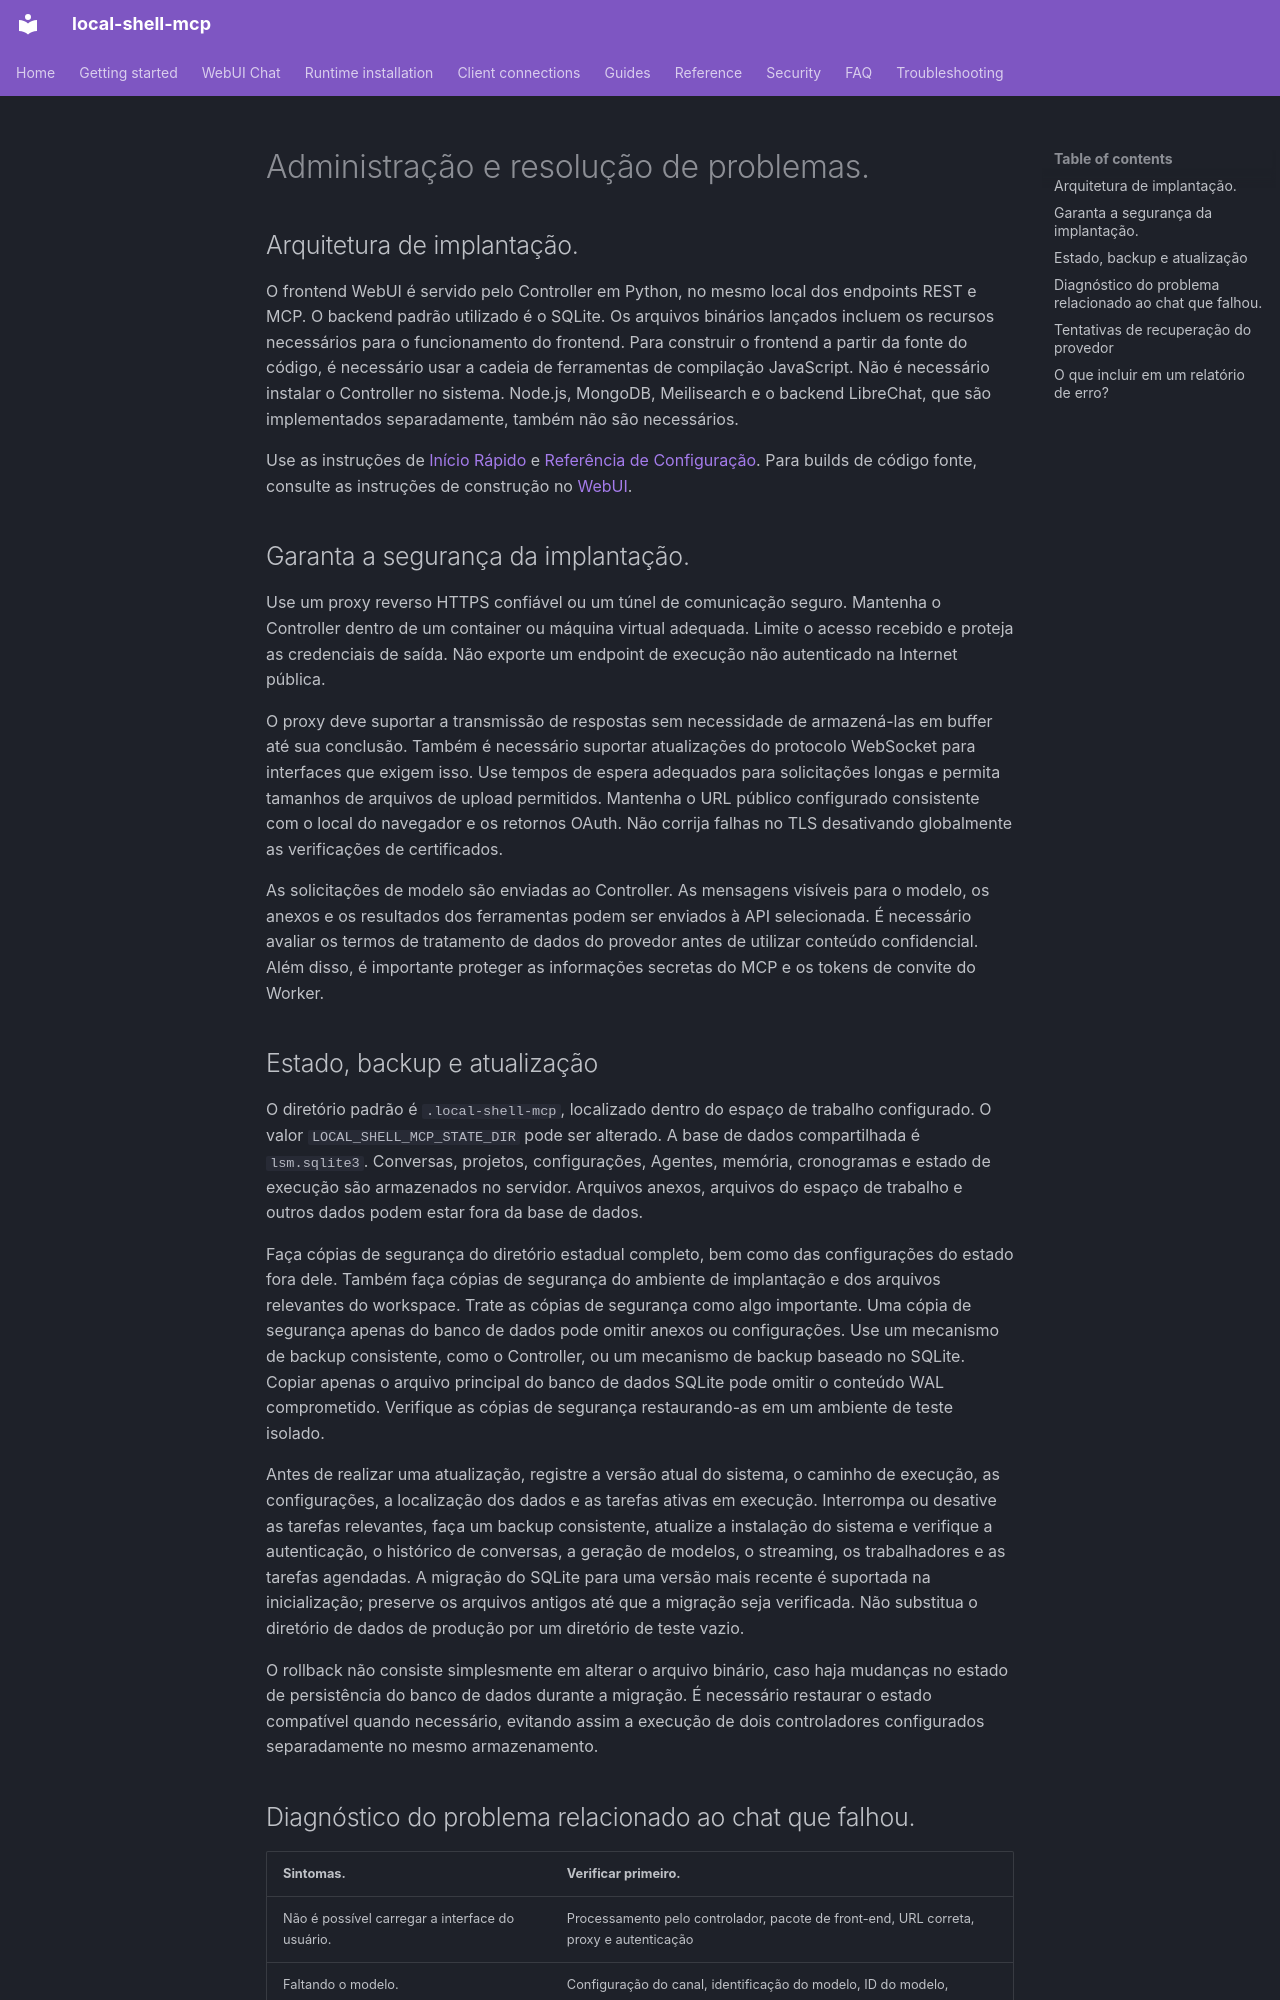

repository: fwerkor/local-shell-mcp · page: chat/administration.pt-BR/index.html · generator: mkdocs

<!-- i18n-source-sha256: 91fa7e8e41354be2761864ffe05d1efb85063953c79a40065ad61661cc15b836 -->
<!-- Machine-assisted translation; English source is authoritative. -->
# Administração e resolução de problemas.

## Arquitetura de implantação.

O frontend WebUI é servido pelo Controller em Python, no mesmo local dos endpoints REST e MCP. O backend padrão utilizado é o SQLite. Os arquivos binários lançados incluem os recursos necessários para o funcionamento do frontend. Para construir o frontend a partir da fonte do código, é necessário usar a cadeia de ferramentas de compilação JavaScript. Não é necessário instalar o Controller no sistema. Node.js, MongoDB, Meilisearch e o backend LibreChat, que são implementados separadamente, também não são necessários.

Use as instruções de [Início Rápido](../getting-started/quickstart.md) e [Referência de Configuração](../reference/configuration.md). Para builds de código fonte, consulte as instruções de construção no [WebUI](https://github.com/fwerkor/local-shell-mcp/blob/main/ui/workspace/README.md).

## Garanta a segurança da implantação.

Use um proxy reverso HTTPS confiável ou um túnel de comunicação seguro. Mantenha o Controller dentro de um container ou máquina virtual adequada. Limite o acesso recebido e proteja as credenciais de saída. Não exporte um endpoint de execução não autenticado na Internet pública.

O proxy deve suportar a transmissão de respostas sem necessidade de armazená-las em buffer até sua conclusão. Também é necessário suportar atualizações do protocolo WebSocket para interfaces que exigem isso. Use tempos de espera adequados para solicitações longas e permita tamanhos de arquivos de upload permitidos. Mantenha o URL público configurado consistente com o local do navegador e os retornos OAuth. Não corrija falhas no TLS desativando globalmente as verificações de certificados.

As solicitações de modelo são enviadas ao Controller. As mensagens visíveis para o modelo, os anexos e os resultados dos ferramentas podem ser enviados à API selecionada. É necessário avaliar os termos de tratamento de dados do provedor antes de utilizar conteúdo confidencial. Além disso, é importante proteger as informações secretas do MCP e os tokens de convite do Worker.

## Estado, backup e atualização

O diretório padrão é `.local-shell-mcp`, localizado dentro do espaço de trabalho configurado. O valor `LOCAL_SHELL_MCP_STATE_DIR` pode ser alterado. A base de dados compartilhada é `lsm.sqlite3`. Conversas, projetos, configurações, Agentes, memória, cronogramas e estado de execução são armazenados no servidor. Arquivos anexos, arquivos do espaço de trabalho e outros dados podem estar fora da base de dados.

Faça cópias de segurança do diretório estadual completo, bem como das configurações do estado fora dele. Também faça cópias de segurança do ambiente de implantação e dos arquivos relevantes do workspace. Trate as cópias de segurança como algo importante. Uma cópia de segurança apenas do banco de dados pode omitir anexos ou configurações. Use um mecanismo de backup consistente, como o Controller, ou um mecanismo de backup baseado no SQLite. Copiar apenas o arquivo principal do banco de dados SQLite pode omitir o conteúdo WAL comprometido. Verifique as cópias de segurança restaurando-as em um ambiente de teste isolado.

Antes de realizar uma atualização, registre a versão atual do sistema, o caminho de execução, as configurações, a localização dos dados e as tarefas ativas em execução. Interrompa ou desative as tarefas relevantes, faça um backup consistente, atualize a instalação do sistema e verifique a autenticação, o histórico de conversas, a geração de modelos, o streaming, os trabalhadores e as tarefas agendadas. A migração do SQLite para uma versão mais recente é suportada na inicialização; preserve os arquivos antigos até que a migração seja verificada. Não substitua o diretório de dados de produção por um diretório de teste vazio.

O rollback não consiste simplesmente em alterar o arquivo binário, caso haja mudanças no estado de persistência do banco de dados durante a migração. É necessário restaurar o estado compatível quando necessário, evitando assim a execução de dois controladores configurados separadamente no mesmo armazenamento.
